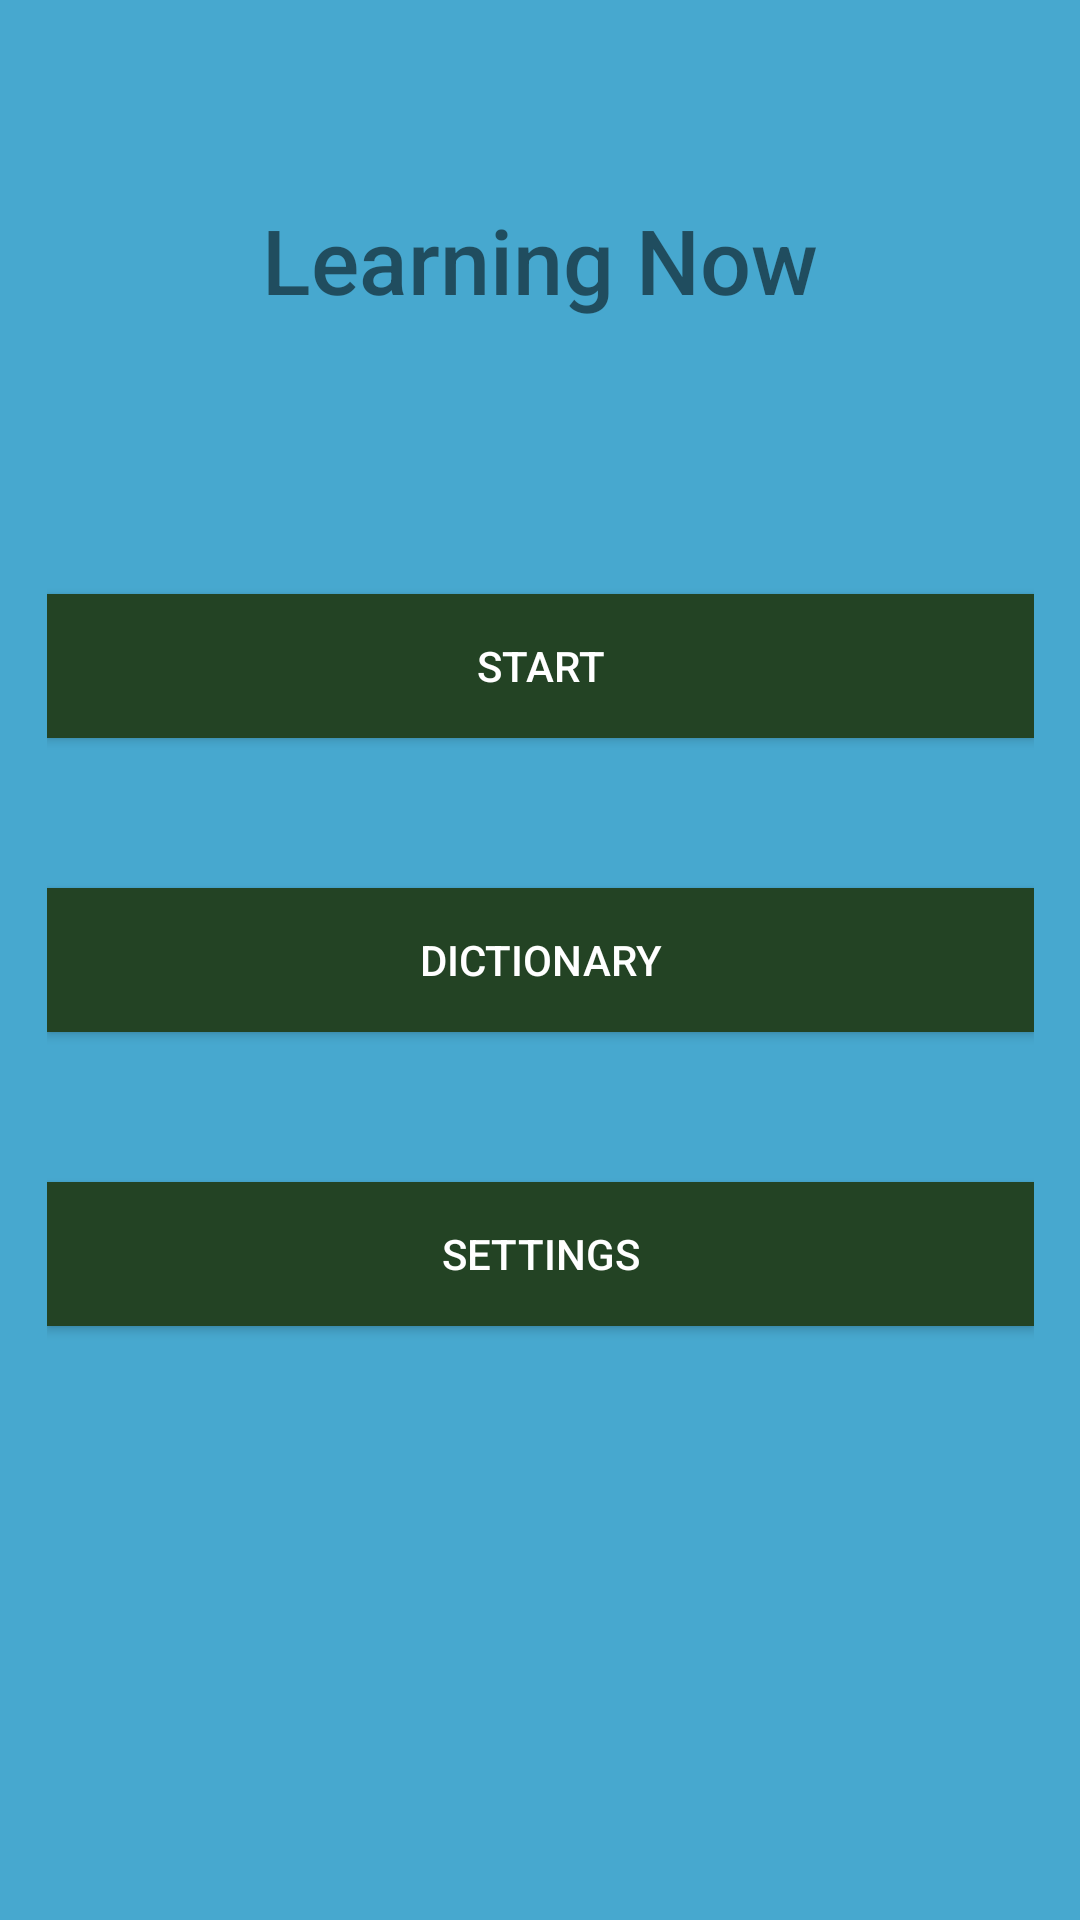

Layout XML and referenced resources for this Android screen:
<!-- AndroidManifest.xml: application theme Theme.LearningNow -->
<!-- res/layout/activity_main.xml -->
<?xml version="1.0" encoding="utf-8"?>
<androidx.constraintlayout.widget.ConstraintLayout xmlns:android="http://schemas.android.com/apk/res/android"
    xmlns:app="http://schemas.android.com/apk/res-auto"
    xmlns:tools="http://schemas.android.com/tools"
    android:layout_width="match_parent"
    android:layout_height="match_parent"
    android:background="#47A8CF"
    tools:context=".MainActivity">

    <LinearLayout
        android:id="@+id/linearLayout"
        android:layout_width="329dp"
        android:layout_height="wrap_content"
        android:orientation="vertical"
        app:layout_constraintBottom_toBottomOf="parent"
        app:layout_constraintEnd_toEndOf="parent"
        app:layout_constraintStart_toStartOf="parent"
        app:layout_constraintTop_toTopOf="parent">

        <Button
            android:id="@+id/button4"
            style="@style/Widget.AppCompat.Button"
            android:layout_width="match_parent"
            android:layout_height="match_parent"
            android:layout_marginTop="25dp"
            android:layout_marginBottom="25dp"
            android:background="#234324"
            android:text="@string/start"
            android:textColor="#fff" />

        <Button
            android:id="@+id/button5"
            android:layout_width="match_parent"
            android:layout_height="match_parent"
            android:layout_marginTop="25dp"
            android:layout_marginBottom="25dp"
            android:background="#234324"
            android:text="@string/dictionary"
            android:textColor="#fff" />

        <Button
            android:id="@+id/button6"
            android:layout_width="match_parent"
            android:layout_height="match_parent"
            android:layout_marginTop="25dp"
            android:layout_marginBottom="25dp"
            android:background="#234324"
            android:text="@string/settings"
            android:textColor="#fff" />
    </LinearLayout>

    <TextView
        android:id="@+id/textView2"
        android:layout_width="wrap_content"
        android:layout_height="wrap_content"
        android:fontFamily="sans-serif-medium"
        android:text="Learning Now"
        android:textSize="30sp"
        app:layout_constraintBottom_toTopOf="@+id/linearLayout"
        app:layout_constraintEnd_toEndOf="parent"
        app:layout_constraintStart_toStartOf="parent"
        app:layout_constraintTop_toTopOf="parent" />

</androidx.constraintlayout.widget.ConstraintLayout>
<!-- resources referenced by this layout -->
<resources>
  <string name="dictionary">DICTIONARY</string>
  <string name="settings">SETTINGS</string>
  <string name="start">START</string>
  <style name="Theme.LearningNow" parent="Theme.MaterialComponents.DayNight.NoActionBar">
          
          <item name="colorPrimary">@color/purple_500</item>
          <item name="colorPrimaryVariant">@color/purple_700</item>
          <item name="colorOnPrimary">@color/white</item>
          
          <item name="colorSecondary">@color/teal_200</item>
          <item name="colorSecondaryVariant">@color/teal_700</item>
          <item name="colorOnSecondary">@color/black</item>
          
          <item name="android:statusBarColor" tools:targetApi="l">?attr/colorPrimaryVariant</item>
          
      </style>
  <!-- not gathered from this repository: default colours our renderer supplied (Android Studio template values) -->
  <color name="purple_500">#FF6200EE</color>
  <color name="purple_700">#FF3700B3</color>
  <color name="teal_200">#FF03DAC5</color>
  <color name="teal_700">#FF018786</color>
  <color name="black">#FF000000</color>
  <color name="white">#FFFFFFFF</color>
</resources>
